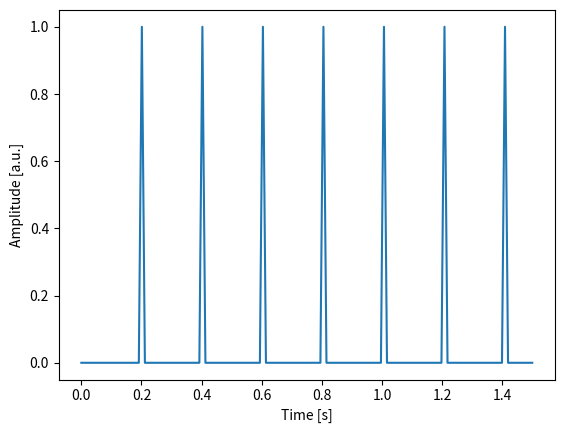
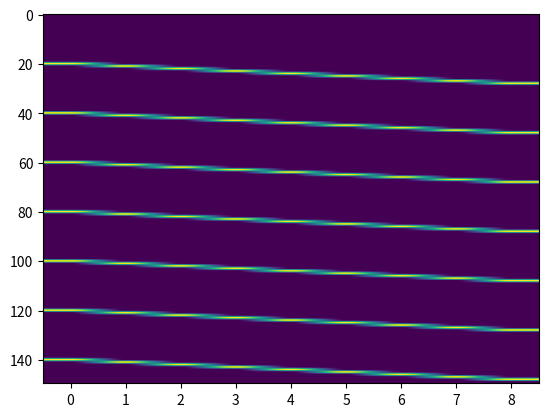
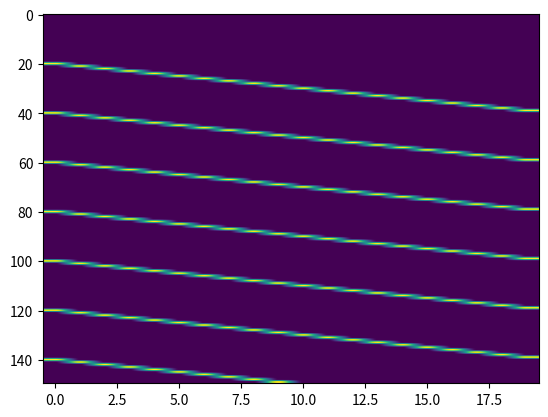
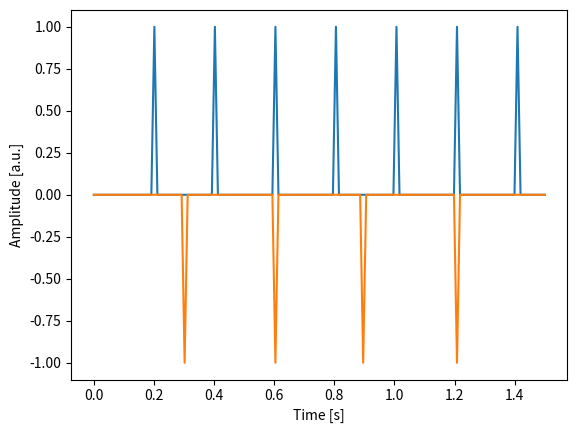
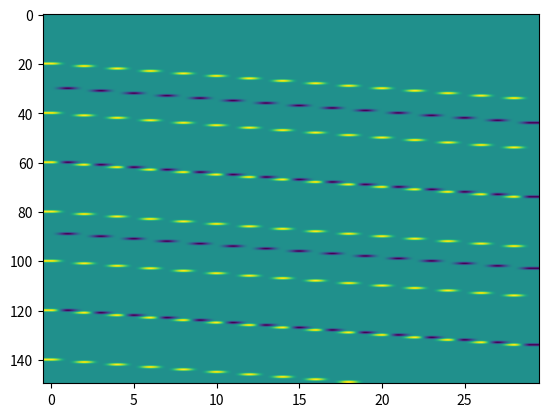
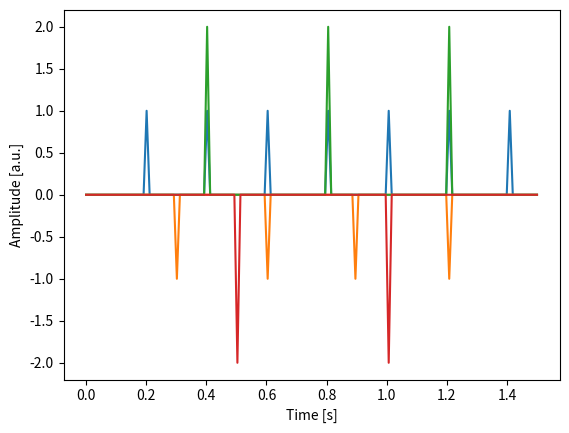
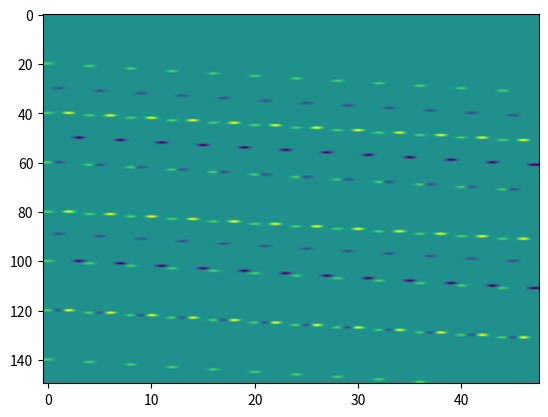
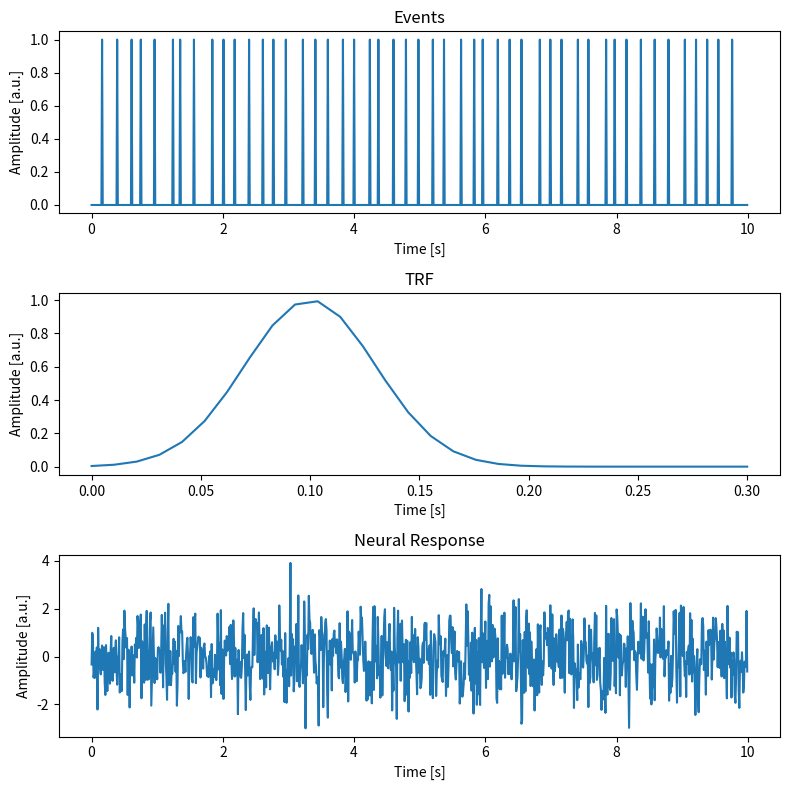
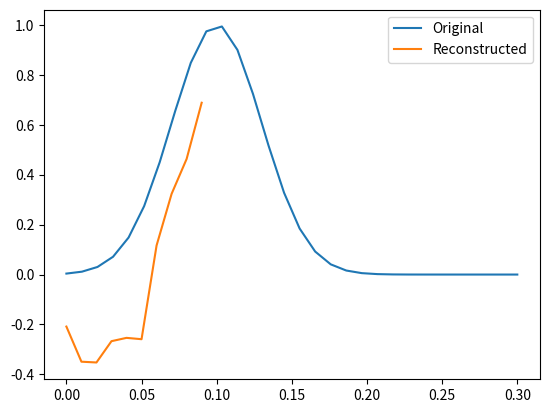
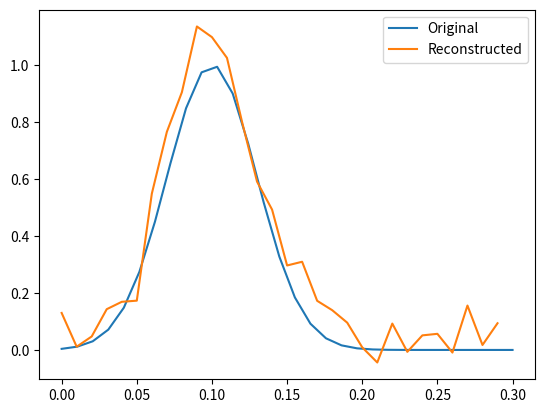
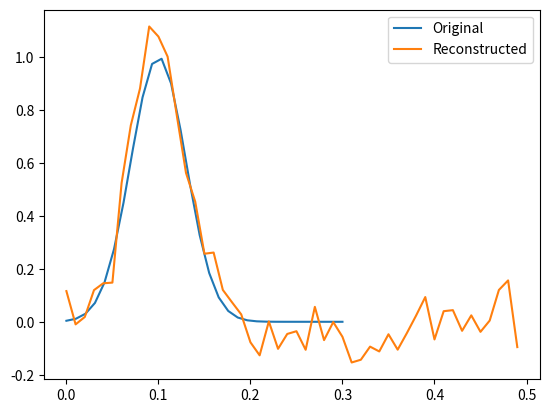
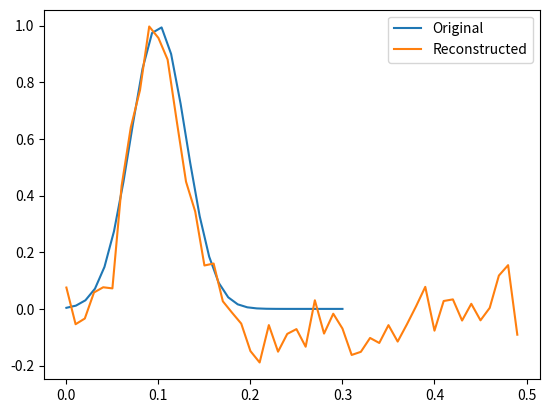
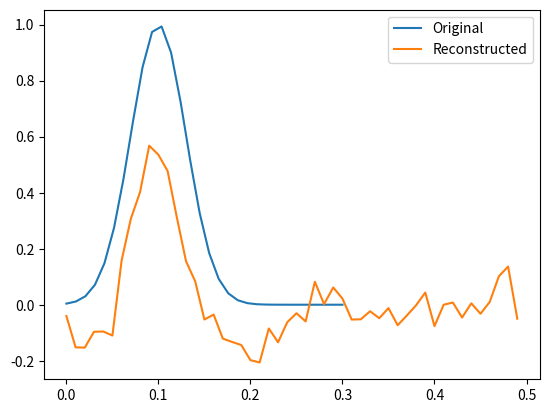
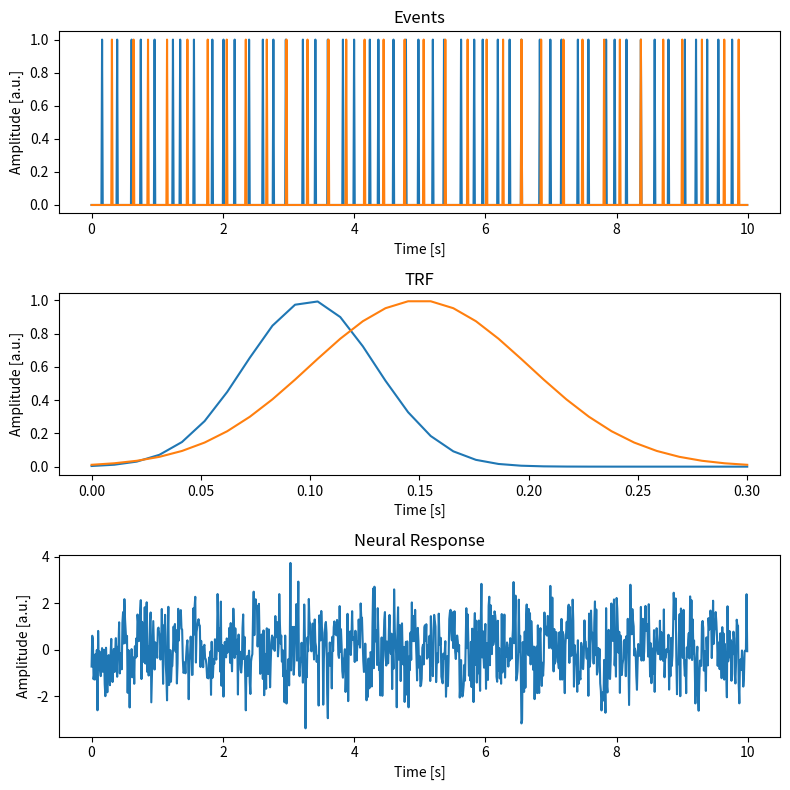
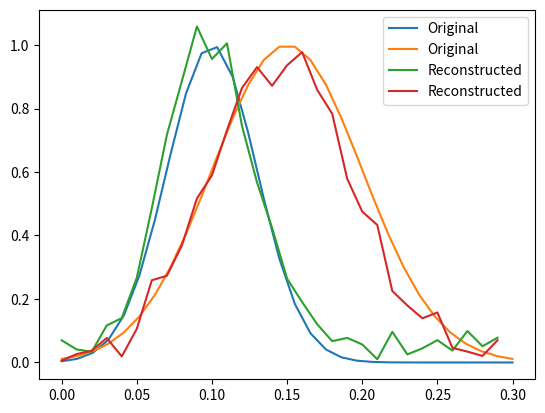
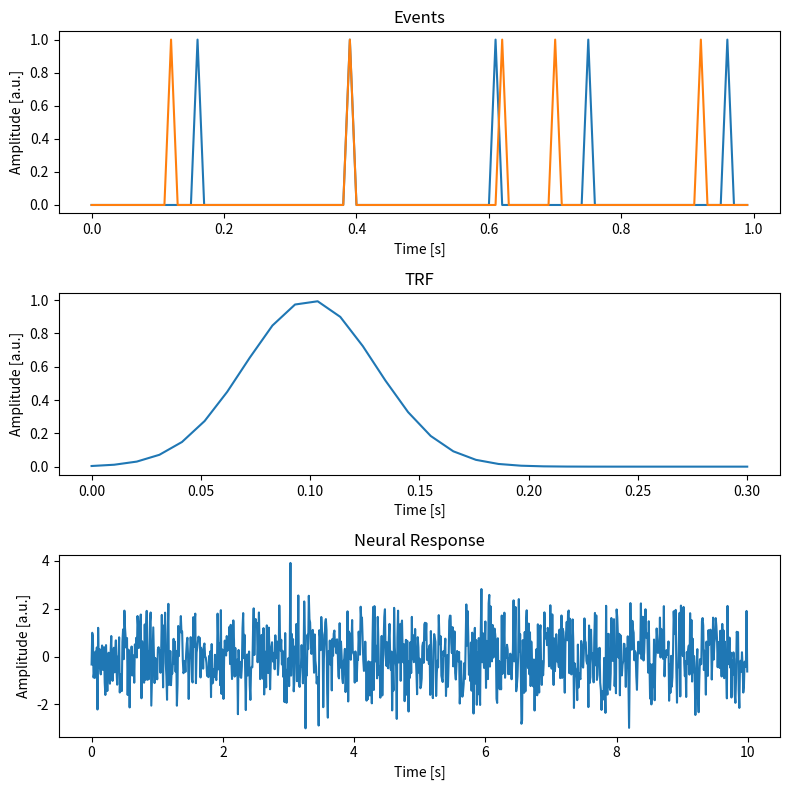

The matplotlib source for these figures, in order:
import numpy as np
from matplotlib import pyplot as plt
from scipy.signal import convolve

def _gen_impulses(fs, dur, isi, height=1, jitter=0):
    rng = np.random.default_rng(11)
    n = int(dur*fs)
    isis = np.atleast_1d(isi)
    X = np.zeros((n, len(isis)))
    for i, isi in enumerate(isis):
        t_event = np.arange(isi, dur, isi)
        t_event += rng.uniform(-jitter, jitter, t_event.size)
        idx = (t_event * fs).astype(int)
        idx = idx[(idx >= 0) & (idx < n)]
        h = height if not isinstance(height, list) else height[i]
        X[idx, i] = h
    t = np.linspace(0, dur, n)
    return X, t

def _gen_trf(fs, dur, peak, width):
    peaks = np.atleast_1d(peak)
    trf = np.zeros((int(fs*dur), len(peaks)))
    t = np.linspace(0, dur, int(dur*fs))
    for i, peak in enumerate(peaks):
        w = width if not isinstance(width, list) else width[i]
        trf[:,i] = np.exp(-((t - peak) ** 2) / (2 * w** 2))
    return trf, t

def _simulate_response(X, trf, noise_factor=1):
    rng = np.random.default_rng(11)
    y = np.zeros(len(X))
    for i in range(X.shape[1]):
        y += np.convolve(X[:, i], trf[:, i], mode="full")[:len(X)]
    y -= y.mean()
    y += rng.standard_normal(y.size)*noise_factor
    y = y[:, np.newaxis]
    return y

def _gen_lags(X, n_lags):
    n, k = X.shape
    X_lag = np.zeros((n, k * n_lags))
    for lag in range(n_lags):
        X_lag[lag:, lag*k:(lag+1)*k] = X[:n-lag]
    return X_lag

def _fit_lag_regression(X, y, fs, n_lags, lam=0):
    n_features = X.shape[1]
    X_lag = _gen_lags(X, n_lags)
    X_lag = np.hstack((np.ones((len(X_lag), 1)), X_lag))
    I = np.eye(X_lag.shape[1])
    I[0, 0] = 0
    coef = np.linalg.solve(X_lag.T @ X_lag + lam * I, X_lag.T @ y)
    t_lags = np.arange(n_lags) / fs
    beta = coef[1:].reshape(n_lags, n_features)
    return beta, coef[0], t_lags

def _pearsonr(y, y_pred):
    y = y - y.mean()
    y_pred = y_pred - y_pred.mean()
    return np.sum(y * y_pred) / np.sqrt(np.sum(y**2) * np.sum(y_pred**2))

def _rsquared(y, y_pred):
    ss_res = np.sum((y - y_pred) ** 2)
    ss_tot = np.sum((y - y.mean()) ** 2)
    return 1 - ss_res / ss_tot


def _crossval_lambda(X, y, fs, n_lags, lambdas, metric, n_folds=5):

    scores = np.zeros((len(lambdas), n_folds))
    Xs, ys = np.array_split(X, n_folds), np.array_split(y, n_folds)

    for i in range(n_folds):
        X_test, y_test = Xs[i], ys[i]
        X_train = np.concatenate([Xs[j] for j in range(n_folds) if j != i])
        y_train = np.concatenate([ys[j] for j in range(n_folds) if j != i])

        for k, lam in enumerate(lambdas):
            beta, alpha, _ = _fit_lag_regression(X_train, y_train, fs, n_lags, lam=lam)
            y_pred = convolve(X_test, beta, mode="full")[:len(y_test)] + alpha
            scores[k, i] = metric(y_test, y_pred)

    return scores

class utils:
    gen_trf = _gen_trf
    gen_impulses = _gen_impulses
    gen_lags = _gen_lags
    simulate_response = _simulate_response
    fit_lag_regression = _fit_lag_regression
    pearsonr = _pearsonr
    rsquared = _rsquared
    crossval_lambda = _crossval_lambda

fs = 100
X, t = utils.gen_impulses(fs, dur=1.5, isi=0.2)
plt.plot(t, X);
plt.xlabel("Time [s]")
plt.ylabel('Amplitude [a.u.]');

X_lag = utils.gen_lags(X, n_lags=5)
X_lag.shape

X_lag = utils.gen_lags(X, n_lags=9)
X_lag.shape

plt.imshow(X_lag, aspect="auto");

X_lag = utils.gen_lags(X, n_lags=20)
plt.imshow(X_lag, aspect="auto");

X, t = utils.gen_impulses(fs=100, dur=1.5, isi=[0.2, 0.3], height=[1, -1])
plt.plot(t, X);
plt.xlabel("Time [s]")
plt.ylabel("Amplitude [a.u.]");

X_lag = utils.gen_lags(X, n_lags=15)
X_lag.shape

plt.imshow(X_lag, aspect="auto", interpolation=None);

X, t = utils.gen_impulses(fs=100, dur=1.5, isi=[0.2, 0.3, 0.4, 0.5], height=[1, -1, 2, -2])
plt.plot(t, X);
plt.xlabel("Time [s]")
plt.ylabel("Amplitude [a.u.]");

X_lag = utils.gen_lags(X, n_lags=12)
X_lag.shape

plt.imshow(X_lag, aspect="auto");

fs = 100
X, t = utils.gen_impulses(fs, dur=60, isi=0.2, jitter=0.05)
trf, t_trf = utils.gen_trf(fs, dur=0.3, peak=0.1, width=0.03)
y = utils.simulate_response(X, trf)

fig, ax = plt.subplots(3, figsize=(8,8))
ax[0].plot(t[:1000], X[:1000])
ax[0].set(title="Events", xlabel="Time [s]", ylabel="Amplitude [a.u.]")
ax[1].plot(t_trf, trf)
ax[1].set(title="TRF", xlabel="Time [s]", ylabel="Amplitude [a.u.]")
ax[2].plot(t[:1000], y[:1000])
ax[2].set(title="Neural Response", xlabel="Time [s]", ylabel="Amplitude [a.u.]")
plt.tight_layout()

beta, _, t_lags = utils.fit_lag_regression(X, y, fs=100, n_lags=10)
plt.plot(t_trf, trf, label="Original")
plt.plot(t_lags, beta, label="Reconstructed")
plt.legend();

beta,_, t_lags = utils.fit_lag_regression(X, y, fs=100, n_lags=30)
plt.plot(t_trf, trf, label="Original")
plt.plot(t_lags, beta, label="Reconstructed")
plt.legend();

beta,_, t_lags = utils.fit_lag_regression(X, y, fs=100, n_lags=50)
plt.plot(t_trf, trf, label="Original")
plt.plot(t_lags, beta, label="Reconstructed")
plt.legend();

beta, _, t_lags = utils.fit_lag_regression(X, y, fs=100, n_lags=50, lam=7)
plt.plot(t_trf, trf, label="Original")
plt.plot(t_lags, beta, label="Reconstructed")
plt.legend();

beta, _,  t_lags = utils.fit_lag_regression(X, y, fs=100, n_lags=50, lam=100)
plt.plot(t_trf, trf, label="Original")
plt.plot(t_lags, beta, label="Reconstructed")
plt.legend();

fs = 100
X, t = utils.gen_impulses(fs, dur=120, isi=[0.2, 0.3], jitter=0.05)
trf, t_trf = utils.gen_trf(fs, dur=0.3, peak=[0.1, 0.15], width=[0.03, 0.05])
y = utils.simulate_response(X, trf)

fig, ax = plt.subplots(3, figsize=(8,8))
ax[0].plot(t[:1000], X[:1000])
ax[0].set(title="Events", xlabel="Time [s]", ylabel="Amplitude [a.u.]")
ax[1].plot(t_trf, trf)
ax[1].set(title="TRF", xlabel="Time [s]", ylabel="Amplitude [a.u.]")
ax[2].plot(t[:1000], y[:1000])
ax[2].set(title="Neural Response", xlabel="Time [s]", ylabel="Amplitude [a.u.]")
plt.tight_layout()


beta, _, t_lags = utils.fit_lag_regression(X, y, fs=100, n_lags=30, lam=3)
plt.plot(t_trf, trf, label="Original")
plt.plot(t_lags, beta, label="Reconstructed")
plt.legend();

X1, t = utils.gen_impulses(fs, dur=60, isi=0.2, jitter=0.05)
X2, t = utils.gen_impulses(fs, dur=60, isi=0.2, jitter=0.1)
trf, t_trf = utils.gen_trf(fs, dur=0.3, peak=0.1, width=0.03)
y = utils.simulate_response(X1, trf)

fig, ax = plt.subplots(3, figsize=(8,8))
ax[0].plot(t[:100], X1[:100])
ax[0].plot(t[:100], X2[:100])
ax[0].set(title="Events", xlabel="Time [s]", ylabel="Amplitude [a.u.]")
ax[1].plot(t_trf, trf)
ax[1].set(title="TRF", xlabel="Time [s]", ylabel="Amplitude [a.u.]")
ax[2].plot(t[:1000], y[:1000])
ax[2].set(title="Neural Response", xlabel="Time [s]", ylabel="Amplitude [a.u.]")
plt.tight_layout()

beta, _, t_lags = utils.fit_lag_regression(X1, y, fs=100, n_lags=30, lam=7)
plt.plot(t_trf, trf, label="Original")
plt.plot(t_lags, beta, label="Reconstructed")
plt.legend();

beta, _, t_lags = utils.fit_lag_regression(X2, y, fs=100, n_lags=30, lam=7)
plt.plot(t_trf, trf, label="Original")
plt.plot(t_lags, beta, label="Reconstructed")
plt.legend();

X = np.hstack([X1, X2])

beta, _, t_lags = utils.fit_lag_regression(X, y, fs=100, n_lags=30, lam=0.1)
plt.plot(t_trf, trf, label="Original")
plt.plot(t_lags, beta, label="Reconstructed")
plt.legend();

fs = 100
X, t = utils.gen_impulses(fs, dur=60, isi=0.2, jitter=0.05)
trf, t_trf = utils.gen_trf(fs, dur=0.3, peak=0.1, width=0.03)
y = utils.simulate_response(X, trf, noise_factor=1)
beta, alpha, t_lag = utils.fit_lag_regression(X, y, fs, n_lags=30)

y_pred = convolve(X, beta, mode="full")[:len(y)] + alpha

plt.plot(t, y, label="Original")
plt.plot(t, y_pred, label="Prediction")
plt.legend()
plt.xlim(0, 3);

fs = 100
X, t = utils.gen_impulses(fs, dur=60, isi=0.2, jitter=0.05)
trf, t_trf = utils.gen_trf(fs, dur=0.3, peak=0.1, width=0.03)
y = utils.simulate_response(X, trf, noise_factor=0.1)
beta, alpha, t_lag = utils.fit_lag_regression(X, y, fs, n_lags=30)

y_pred = convolve(X, beta, mode="full")[:len(y)] + alpha

plt.plot(t, y, label="Original")
plt.plot(t, y_pred, label="Prediction")
plt.legend()
plt.xlim(0, 3);

utils.pearsonr(y, y_pred), utils.rsquared(y, y_pred)

fs = 100
X, t = utils.gen_impulses(fs, dur=60, isi=0.2, jitter=0.05)
trf, t_trf = utils.gen_trf(fs, dur=0.3, peak=0.1, width=0.03)
y = utils.simulate_response(X, trf, noise_factor=2)
beta, alpha, t_lag = utils.fit_lag_regression(X, y, fs, n_lags=30)

y_pred = convolve(X, beta, mode="full")[:len(y)] + alpha
utils.pearsonr(y, y_pred), utils.rsquared(y, y_pred)

fs = 100
X, t = utils.gen_impulses(fs, dur=60, isi=0.2, jitter=0.05)
trf, t_trf = utils.gen_trf(fs, dur=0.3, peak=0.1, width=0.03)
y = utils.simulate_response(X, trf, noise_factor=0.1)

beta, alpha, t_lag = utils.fit_lag_regression(X, y, fs, n_lags=30, lam=1)
y_pred = convolve(X, beta, mode="full")[:len(y)] + alpha

plt.plot(t, y, label="Original")
plt.plot(t, y_pred, label="Prediction")
plt.title(f"Pearson's r: {utils.pearsonr(y, y_pred).round(4)}, R squared: {utils.rsquared(y, y_pred).round(4)}")
plt.legend()
plt.xlim(0, 3);

beta, alpha, t_lag = utils.fit_lag_regression(X, y, fs, n_lags=30, lam=1000)
y_pred = convolve(X, beta, mode="full")[:len(y)] + alpha
plt.plot(t, y, label="Original")
plt.plot(t, y_pred, label="Prediction")
plt.title(f"Pearson's r: {utils.pearsonr(y, y_pred).round(4)}, R squared: {utils.rsquared(y, y_pred).round(4)}")
plt.legend()
plt.xlim(0, 3);

fs = 100
X, t = utils.gen_impulses(fs, dur=10, isi=0.2, jitter=0.01)
trf, t_trf = utils.gen_trf(fs, dur=0.3, peak=0.1, width=0.03)
y = utils.simulate_response(X, trf, noise_factor=0.1)

lambdas = np.linspace(0, 2, 100)
scores = utils.crossval_lambda(X, y, fs=100, n_lags=30, lambdas=lambdas, metric=utils.pearsonr)
best_lambda = lambdas[np.argmax(scores.mean(axis=1))]

plt.plot(lambdas, scores.mean(axis=1))
plt.axvline(best_lambda, color="red", linestyle="--")
plt.xlabel("$\lambda$")
plt.ylabel("Pearson's r")

lambdas = np.linspace(0, 8, 100)
scores = utils.crossval_lambda(X, y, fs=100, n_lags=30, lambdas=lambdas, metric=utils.pearsonr)
best_lambda = lambdas[np.argmax(scores.mean(axis=1))]

plt.plot(lambdas, scores.mean(axis=1))
plt.axvline(best_lambda, color="red", linestyle="--")
plt.xlabel("$\lambda$")
plt.ylabel("Pearson's r")

lambdas = np.linspace(0, 8, 100)
scores = utils.crossval_lambda(X, y, fs=100, n_lags=30, lambdas=lambdas, metric=utils.rsquared)
best_lambda = lambdas[np.argmax(scores.mean(axis=1))]

plt.plot(lambdas, scores.mean(axis=1))
plt.axvline(best_lambda, color="red", linestyle="--")
plt.xlabel("$\lambda$")
plt.ylabel("$R^2$")

lambdas = np.linspace(0, 8, 100)
scores = utils.crossval_lambda(X, y, fs=100, n_lags=50, lambdas=lambdas, metric=utils.rsquared)
best_lambda = lambdas[np.argmax(scores.mean(axis=1))]

plt.plot(lambdas, scores.mean(axis=1))
plt.axvline(best_lambda, color="red", linestyle="--")
plt.xlabel("$\lambda$")
plt.ylabel("$R^2$")

fs = 100
X, t = utils.gen_impulses(fs, dur=10, isi=0.2, jitter=0.01)
trf, t_trf = utils.gen_trf(fs, dur=0.3, peak=0.1, width=0.03)
y = utils.simulate_response(X, trf, noise_factor=2)

lambdas = np.logspace(-1, 3, 100)
scores = utils.crossval_lambda(X, y, fs=100, n_lags=30, lambdas=lambdas, metric=utils.rsquared)
best_lambda = lambdas[np.argmax(scores.mean(axis=1))]

plt.semilogx(lambdas, scores.mean(axis=1))
plt.axvline(best_lambda, color="red", linestyle="--")
plt.xlabel("$\lambda$")
plt.ylabel("$R^2$")

lambdas = np.logspace(-1, 8, 100)
scores = utils.crossval_lambda(X, y, fs=100, n_lags=30, lambdas=lambdas, metric=utils.pearsonr)
best_lambda = lambdas[np.argmax(scores.mean(axis=1))]

plt.semilogx(lambdas, scores.mean(axis=1))
plt.axvline(best_lambda, color="red", linestyle="--")
plt.xlabel("$\lambda$")
plt.ylabel("Pearson's r")
